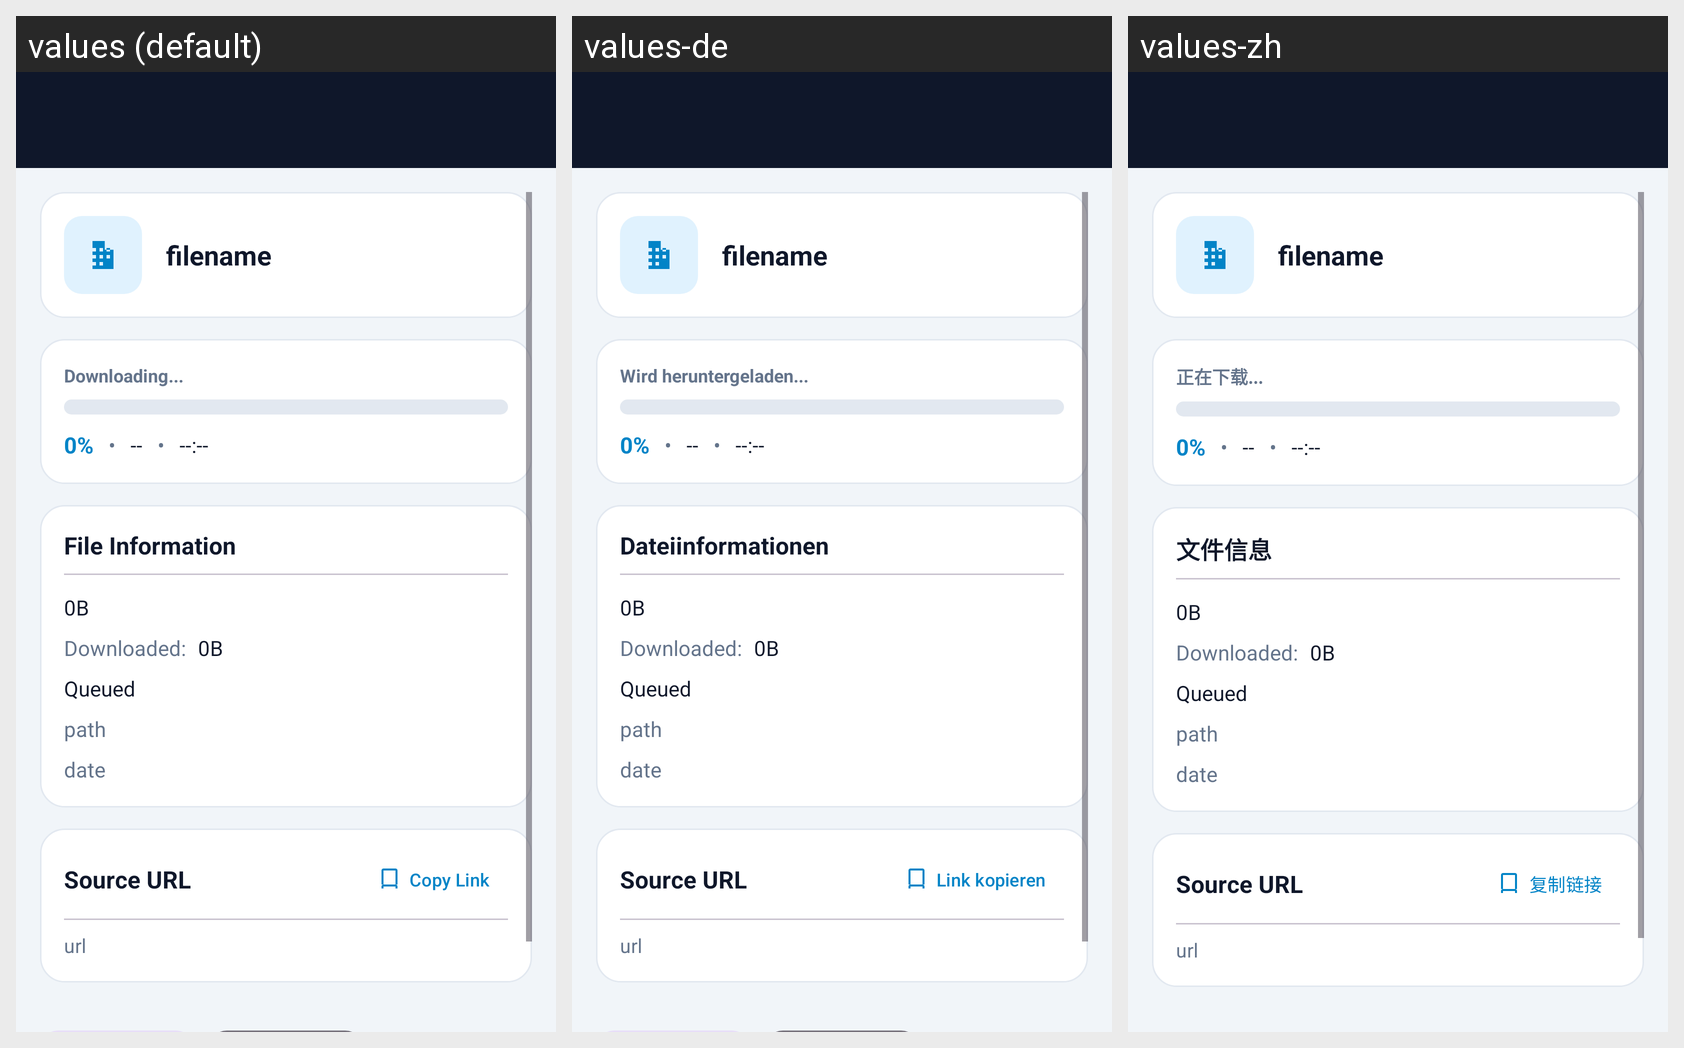

Translations of the strings shown on this Android screen, per locale in the grid:
Android screen res/layout/activity_download_detail.xml rendered under 3 locales, left to right: values (default), values-de, values-zh. Device: Nexus 5 (rendered at 1080×1920; each locale shown at half size, 540×960, under a caption strip naming it); theme Theme.DownloadManager.
Other locales in the repository, not shown: values-ar, values-es, values-fr, values-hi, values-ja, values-ko.
Strings drawn on this screen, with the default value and each locale's value (text and hints the layout hard-codes, and strings that could not be matched under every locale, appear in the picture but are not listed):

downloading
  values: Downloading...
  values-de: Wird heruntergeladen...
  values-zh: 正在下载...

file_information
  values: File Information
  values-de: Dateiinformationen
  values-zh: 文件信息

copy_link
  values: Copy Link
  values-de: Link kopieren
  values-zh: 复制链接
